Dataset: dataset (GitHub, James7803/CS-4641-Group-130). Classes: glioma, meningioma, no tumor, pituitary tumor.

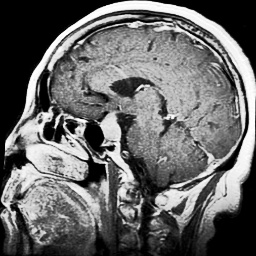
Label: pituitary tumor

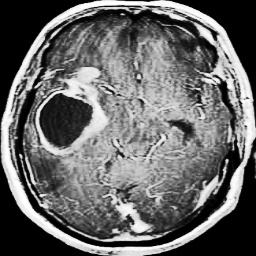
Label: glioma

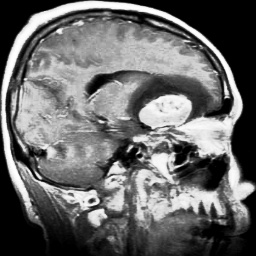
Label: meningioma

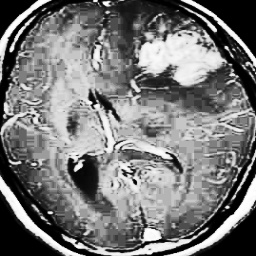
Label: glioma

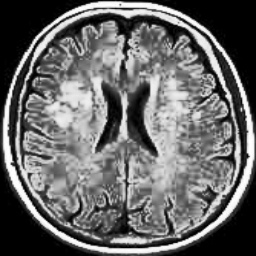
Label: no tumor

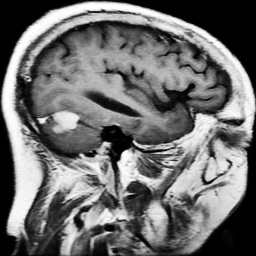
Label: meningioma
